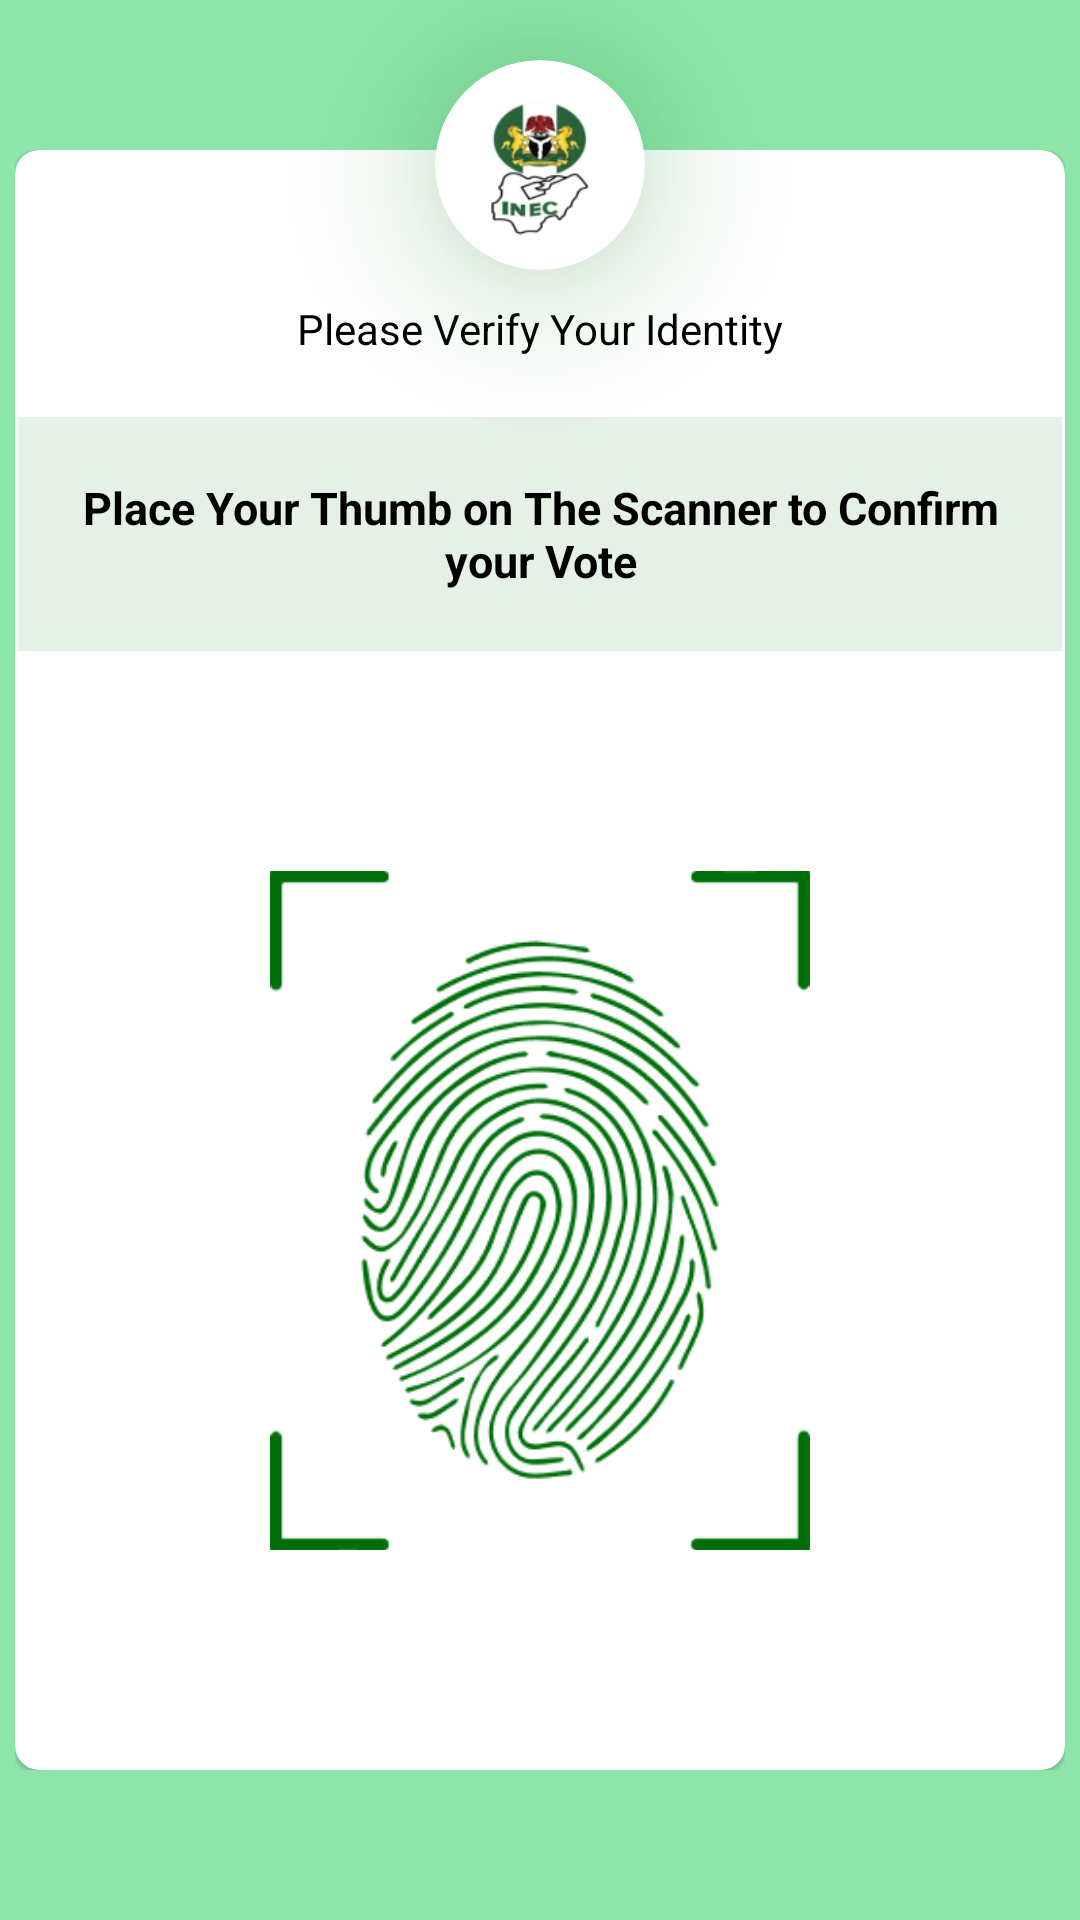

This screen was rendered from an Android layout file. Write that file and the resources it references.
<!-- AndroidManifest.xml: application theme AppTheme -->
<!-- res/layout/verify_fragment.xml -->
<?xml version="1.0" encoding="utf-8"?>
<FrameLayout xmlns:android="http://schemas.android.com/apk/res/android"
    xmlns:app="http://schemas.android.com/apk/res-auto"
    xmlns:tools="http://schemas.android.com/tools"
    android:layout_width="match_parent"
    android:layout_height="match_parent"
    android:background="@color/colorBackground"
    tools:context=".ui.verify.VerifyFragment">

    <FrameLayout
        android:layout_width="350dp"
        android:layout_height="match_parent"
        android:layout_gravity="center_horizontal"
        android:layout_marginTop="50dp"
        android:layout_marginBottom="50dp">

        <com.google.android.material.card.MaterialCardView
            android:layout_width="match_parent"
            android:layout_height="match_parent"
            android:background="@android:color/white"
            app:cardCornerRadius="8dp">

            <LinearLayout
                android:layout_width="match_parent"
                android:layout_height="match_parent"
                android:orientation="vertical">

                <TextView
                    android:id="@+id/confirmVote"
                    android:layout_width="wrap_content"
                    android:layout_height="wrap_content"
                    android:layout_gravity="center"
                    android:layout_marginTop="50dp"
                    android:text="Please Verify Your Identity"
                    android:textColor="@color/colorBlack" />

                <TextView
                    android:id="@+id/voteInstruction"
                    android:layout_width="match_parent"
                    android:layout_height="wrap_content"
                    android:layout_marginStart="1dp"
                    android:layout_marginTop="20dp"
                    android:layout_marginEnd="1dp"
                    android:background="#E5F1E7"
                    android:padding="20dp"
                    android:text="Place Your Thumb on The Scanner to Confirm your Vote"
                    android:textAlignment="center"
                    android:textColor="@color/colorBlack"
                    android:textSize="15sp"
                    android:textStyle="bold"
                    app:layout_constraintEnd_toEndOf="parent"
                    app:layout_constraintStart_toStartOf="parent"
                    app:layout_constraintTop_toBottomOf="@id/confirmVote" />

                <ImageView
                    android:id="@+id/fingerprint"
                    android:layout_width="180dp"
                    android:layout_height="match_parent"
                    android:layout_gravity="center"
                    android:src="@drawable/fingerprint"
                    app:layout_constraintBottom_toBottomOf="parent"
                    app:layout_constraintEnd_toEndOf="parent"
                    app:layout_constraintStart_toStartOf="parent"
                    app:layout_constraintTop_toBottomOf="@id/voteInstruction" />

            </LinearLayout>

        </com.google.android.material.card.MaterialCardView>
    </FrameLayout>


    <com.google.android.material.card.MaterialCardView
        android:layout_width="70dp"
        android:layout_height="70dp"
        android:layout_gravity="center_horizontal"
        android:layout_marginTop="20dp"
        android:gravity="center_horizontal|center_vertical"
        android:outlineAmbientShadowColor="@color/colorPrimary"
        android:outlineSpotShadowColor="@color/colorPrimary"
        app:cardCornerRadius="50dp"
        app:cardElevation="30dp">

        <ImageView
            android:layout_width="50dp"
            android:layout_height="50dp"
            android:layout_gravity="center"
            android:src="@drawable/inec_img" />
    </com.google.android.material.card.MaterialCardView>

</FrameLayout>
<!-- resources referenced by this layout -->
<resources>
  <color name="colorBackground">#8EE5AA</color>
  <color name="colorBlack">@android:color/black</color>
  <color name="colorPrimary">#006F0B</color>
  <!-- drawable fingerprint: png bitmap (drawable, 26385 bytes) -->
  <!-- drawable inec_img: png bitmap (drawable, 14292 bytes) -->
  <style name="AppTheme" parent="Theme.MaterialComponents.Light.NoActionBar">
          
          <item name="colorPrimary">@color/colorPrimary</item>
          <item name="colorPrimaryDark">@color/colorPrimaryDark</item>
          <item name="colorAccent">@color/colorAccent</item>
      </style>
  <color name="colorPrimaryDark">#626262</color>
  <color name="colorAccent">#006F0B</color>
</resources>
